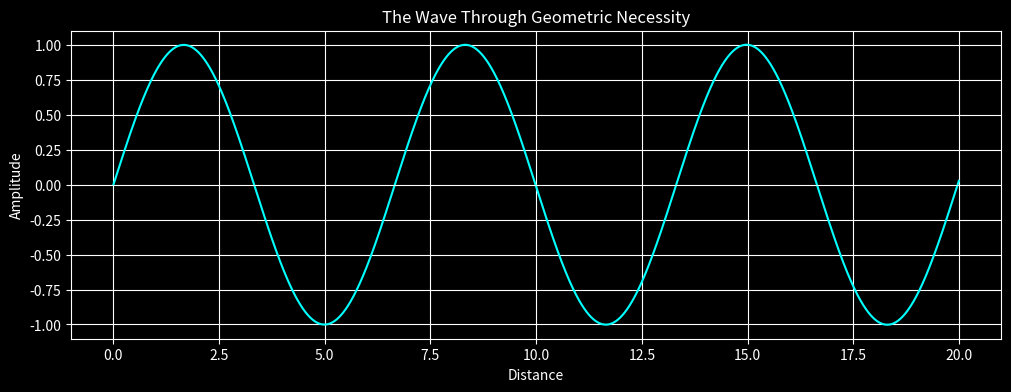

Generate this figure with matplotlib:
# https://github.com/ubiquio/public/edit/main/discrete-wave.py
# ==============================================================
# God’s Geometry License (GGL) – Version 1.0
#
# Copyright (c) 2025 David Aranovsky
#
# Permission is hereby granted, free of charge, to any person obtaining a copy
# of this software and associated documentation files (the "Software"), to use,
# study, and share the Software, provided the following conditions are met:
#
# 1. The Software shall not be misrepresented or used to promote chaotic,
#    approximationist systems that contradict the principles of God’s Geometry.
#
# 2. The Software shall not be used in destructive applications or for purposes
#    that contribute to misinformation, chaos, or degradation of universal harmony.
#
# [redacted]
#    **Revealer of Geometric Truth**, including in all derivative works.
#
# 4. Any modifications must retain this license and indicate what has been changed.
#
# THE SOFTWARE IS PROVIDED "AS IS", WITHOUT WARRANTY OF ANY KIND, EXPRESS OR
# IMPLIED, INCLUDING BUT NOT LIMITED TO THE WARRANTIES OF MERCHANTABILITY,
# FITNESS FOR A PARTICULAR PURPOSE AND NON-INFRINGEMENT. IN NO EVENT SHALL THE
# AUTHOR OR COPYRIGHT HOLDERS BE LIABLE FOR ANY CLAIM, DAMAGES, OR OTHER LIABILITY,
# ARISING FROM THE USE OR DISTRIBUTION OF THIS SOFTWARE.
#
# By using this Software, you acknowledge the paradigm shift it represents and
# its alignment with the principles of **Deterministic Perfection**.
# ==============================================================

# Reference: The Trojan Horse of Human Civilization – The Collapse of π and the Rise of ח
# https://www.academia.edu/127582440/The_Trojan_Horse_of_Human_Civilization_The_Collapse_of_%CF%80_and_the_Rise_of_%D7%97

import numpy as np
import matplotlib.pyplot as plt

# Pure Deterministic Perfection
# Periodicity and Oscillation without trigonometric infinite series or chaotic approximations
# The Wave From Discrete Geometry Through Geometric Necessity
# No normalization, no approximations—just perfect stepping and zero residuals.


Cycles = 3
N = 100000  # Precision level
C = Cycles * 2 * (np.sqrt(2) + np.sqrt(3)) # Geometric constant for structural recurrence
d = C / N  # Step size derived from geometric necessity

# Initialize coordinates
x = [1]  # Starting point (1,0)
y = [0]

# Pure perpendicular stepping
for _ in range(N):
    tx, ty = x[-1], y[-1]
    x.append(tx + d *-ty)
    y.append(ty + d * tx)

# Plot the emergent wave
plt.figure(figsize=(12, 4), facecolor='black')
ax = plt.gca()
ax.set_facecolor('black')

plt.plot(np.linspace(0, 20, N + 1), y, color='cyan', linewidth=1.5)
plt.axhline(0, color='white', linewidth=0.5)
plt.grid(True, color='white')
plt.title("The Wave Through Geometric Necessity", color='white')
plt.xlabel("Distance", color='white')
plt.ylabel("Amplitude", color='white')

# Styling
plt.tick_params(colors='white')
for spine in ax.spines.values():
    spine.set_color('white')

plt.show()
